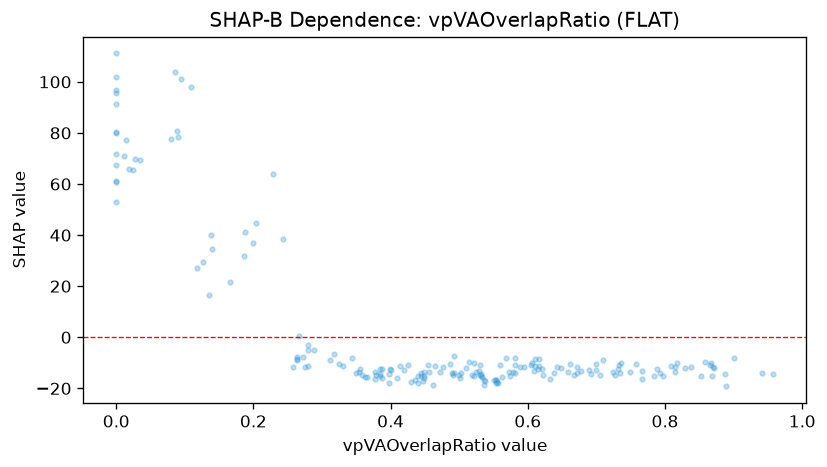

The data file committed next to this chart (first rows):
feature_value, shap_value
0.532, -15.26
0.444, -13.81
0.797, -15.11
0.867, -10.08
0.749, -13.78
0.0, 80.39
0.49, -14.04
0.838, -11.68
0.388, -12.4
0.0, 80.15
0.0, 96.75
0.366, -15.43
0.199, 36.88
0.35, -13.97
0.533, -15.46
0.568, -7.921
0.311, -9.055
0.0, 95.76
0.0, 61.29
0.582, -10.74
0.377, -13.71
0.454, -10.91
0.229, 63.73
0.889, -19.21
0.958, -14.32
0.385, -12.32
0.44, -18.08
0.579, -13.64
0.019, 65.87
0.616, -11.41
0.814, -13.54
0.616, -8.402
0.135, 16.68
0.187, 31.74
0.204, 44.65
0.888, -14.2
0.643, -11.58
0.379, -14.66
0.024, 65.56
0.464, -11.07
0.521, -10.02
0.699, -10.42
0.732, -12.24
0.462, -18.72
0.387, -16.11
0.692, -14.34
0.668, -14.81
0.356, -12.48
0.399, -12.57
0.581, -8.199
0.456, -13.68
0.793, -13.92
0.089, 80.82
0.562, -15.43
0.318, -6.726
0.809, -11.07
0.42, -12.7
0.604, -10.79
0.409, -16.09
0.444, -15.23
... 128 more rows
